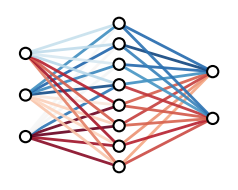

Source code (Python):
import numpy as np
from matplotlib import pyplot as plt

# Set random seed for reproducibility
rng = np.random.default_rng(242)

# Network structure
layers = [3, 8, 2]
layer_x = [0, 1, 2]
neuron_radius = 0.06

# Define base ratios per input for hidden-layer groups,
# group 0–3 in cooler tones, group 5–7 in warmer tones
n_input, n_hidden, n_output = layers
base_inp_hidden0 = rng.uniform(0.0, 0.4, size=n_input)
base_inp_hidden1 = rng.uniform(0.4, 1.0, size=n_input)
# Define base ratios per output for hidden→output groups,
# group 0–3 in cooler tones, group 5–7 in warmer tones
base_hid_out0 = rng.uniform(0.0, 0.4, size=n_output)
base_hid_out1 = rng.uniform(0.4, 1.0, size=n_output)

# Neuron positions (centralize input/output layers)
positions = []
for i, n_neurons in enumerate(layers):
    if n_neurons == 1:
        y = np.array([0.])
    else:
        # Centralize: spread neurons between -a and a, where a = (n_neurons-1)/n_neurons
        a = ((n_neurons - 1) / n_neurons)**2
        y = np.linspace(-0.5 * a, 0.5 * a, n_neurons) * 2
    x = np.full_like(y, layer_x[i], dtype=float)
    positions.append(list(zip(x, y)))

fig, ax = plt.subplots(figsize=(3, 2))
ax.axis('off')
ax.set_aspect('equal')  # Enforce aspect ratio 1

# Draw links with random colors
for l in range(len(layers) - 1):
    for i, (x0, y0) in enumerate(positions[l]):
        for j, (x1, y1) in enumerate(positions[l+1]):
            # Use RdBu colormap to pick a random color for each link
            cmap = plt.get_cmap('RdBu')
            # Group-based color assignments with per-node base + noise
            if l == 0:
                # input → hidden: same base for hidden neurons 0–3 or 5–7 per input i
                if j < 4:
                    base = base_inp_hidden0[i]
                elif j > 4:
                    base = base_inp_hidden1[i]
                else:
                    base = rng.uniform(0, 1)  # neuron 4 random
            else:
                # hidden → output: same base for hidden neurons 0–3 or 5–7 per output j
                if i < 4:
                    base = base_hid_out0[j]
                elif i > 4:
                    base = base_hid_out1[j]
                else:
                    base = rng.uniform(0, 1)  # neuron 4 random
            ratio = np.clip(base + rng.normal(0, 0.05), 0, 1)
            color = cmap(ratio)
            ax.plot([x0, x1], [y0, y1], color=color, linewidth=2, alpha=0.9)

# Draw neurons
for l, layer in enumerate(positions):
    for (x, y) in layer:
        circle = plt.Circle((x, y), neuron_radius, color='w', ec='k', linewidth=1.5, zorder=3)
        ax.add_patch(circle)

plt.tight_layout()
plt.savefig('NN_trained.pdf', format='pdf', bbox_inches='tight', pad_inches=0)
plt.show()
